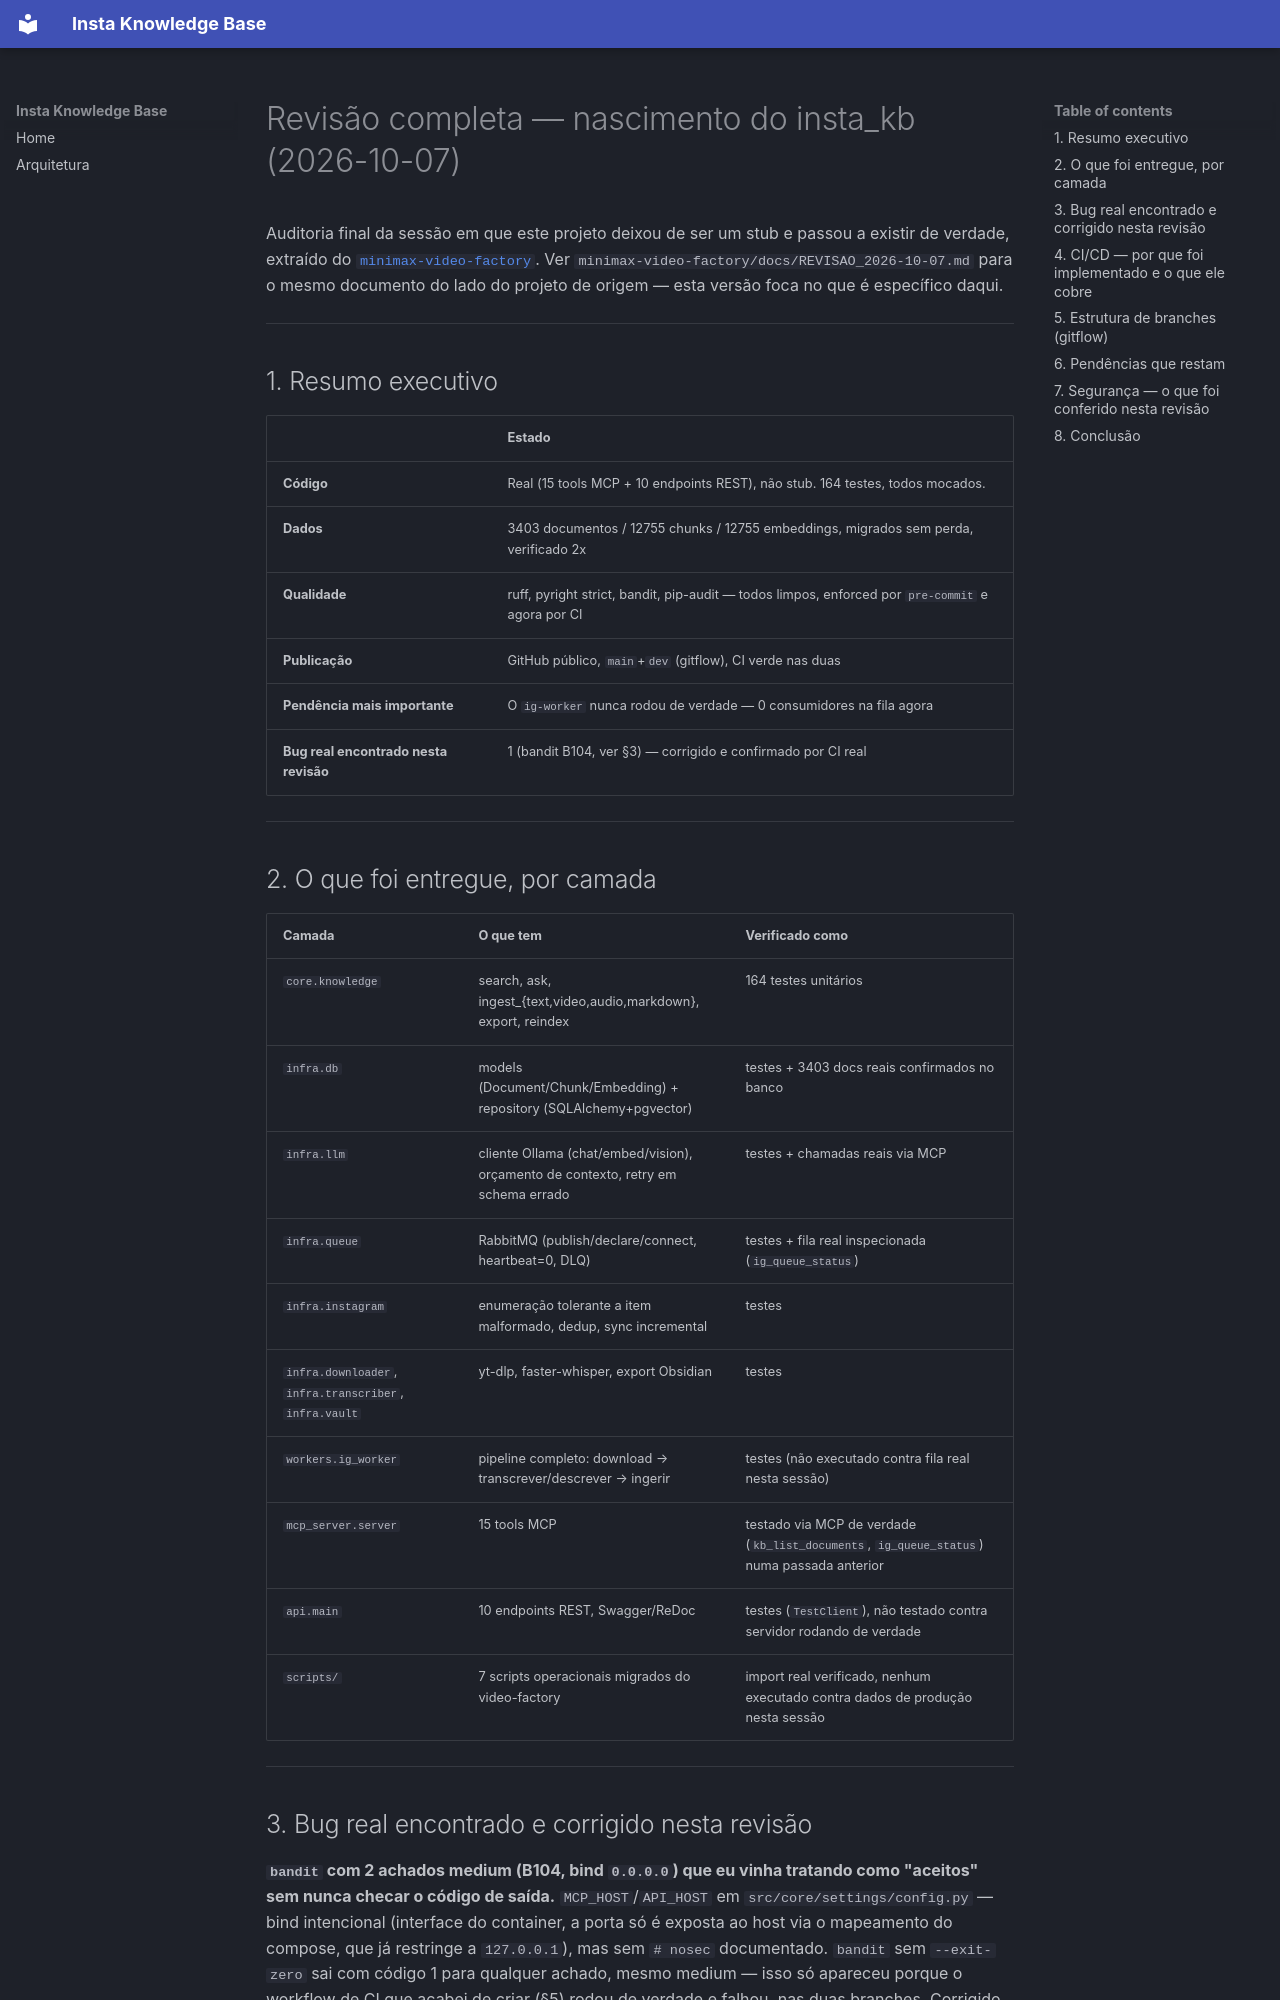

repository: leonardodg/insta_kb · page: REVISAO_2026-10-07/index.html · generator: mkdocs

# Revisão completa — nascimento do insta_kb (2026-10-07)

Auditoria final da sessão em que este projeto deixou de ser um stub e
passou a existir de verdade, extraído do
[`minimax-video-factory`](https://github.com/leonardodg/minimax-video-factory).
Ver `minimax-video-factory/docs/REVISAO_2026-10-07.md` para o mesmo
documento do lado do projeto de origem — esta versão foca no que é
específico daqui.

---

## 1. Resumo executivo

| | Estado |
|---|---|
| **Código** | Real (15 tools MCP + 10 endpoints REST), não stub. 164 testes, todos mocados. |
| **Dados** | 3403 documentos / 12755 chunks / 12755 embeddings, migrados sem perda, verificado 2x |
| **Qualidade** | ruff, pyright strict, bandit, pip-audit — todos limpos, enforced por `pre-commit` e agora por CI |
| **Publicação** | GitHub público, `main`+`dev` (gitflow), CI verde nas duas |
| **Pendência mais importante** | O `ig-worker` nunca rodou de verdade — 0 consumidores na fila agora |
| **Bug real encontrado nesta revisão** | 1 (bandit B104, ver §3) — corrigido e confirmado por CI real |

---

## 2. O que foi entregue, por camada

| Camada | O que tem | Verificado como |
|---|---|---|
| `core.knowledge` | search, ask, ingest_{text,video,audio,markdown}, export, reindex | 164 testes unitários |
| `infra.db` | models (Document/Chunk/Embedding) + repository (SQLAlchemy+pgvector) | testes + 3403 docs reais confirmados no banco |
| `infra.llm` | cliente Ollama (chat/embed/vision), orçamento de contexto, retry em schema errado | testes + chamadas reais via MCP |
| `infra.queue` | RabbitMQ (publish/declare/connect, heartbeat=0, DLQ) | testes + fila real inspecionada (`ig_queue_status`) |
| `infra.instagram` | enumeração tolerante a item malformado, dedup, sync incremental | testes |
| `infra.downloader`, `infra.transcriber`, `infra.vault` | yt-dlp, faster-whisper, export Obsidian | testes |
| `workers.ig_worker` | pipeline completo: download → transcrever/descrever → ingerir | testes (não executado contra fila real nesta sessão) |
| `mcp_server.server` | 15 tools MCP | testado via MCP de verdade (`kb_list_documents`, `ig_queue_status`) numa passada anterior |
| `api.main` | 10 endpoints REST, Swagger/ReDoc | testes (`TestClient`), não testado contra servidor rodando de verdade |
| `scripts/` | 7 scripts operacionais migrados do video-factory | import real verificado, nenhum executado contra dados de produção nesta sessão |

---

## 3. Bug real encontrado e corrigido nesta revisão

**`bandit` com 2 achados medium (B104, bind `0.0.0.0`) que eu vinha tratando
como "aceitos" sem nunca checar o código de saída.** `MCP_HOST`/`API_HOST`
em `src/core/settings/config.py` — bind intencional (interface do
container, a porta só é exposta ao host via o mapeamento do compose, que
já restringe a `127.0.0.1`), mas sem `# nosec` documentado. `bandit` sem
`--exit-zero` sai com código 1 para qualquer achado, mesmo medium — isso só
apareceu porque o workflow de CI que acabei de criar (§5) rodou de
verdade e falhou, nas duas branches. Corrigido com `# nosec B104` +
comentário explicando a razão. Commit `1c75d77`.

**Por que isso importa mais do que parece:** ao longo de toda a sessão eu
rodei `bandit` manualmente várias vezes e só li o resumo ("Medium: 2") —
nunca testei se o comando *falharia* num pipeline real. A diferença entre
"ler o relatório" e "verificar o código de saída" é exatamente o que um CI
de verdade cobra e uma leitura manual não.

---
